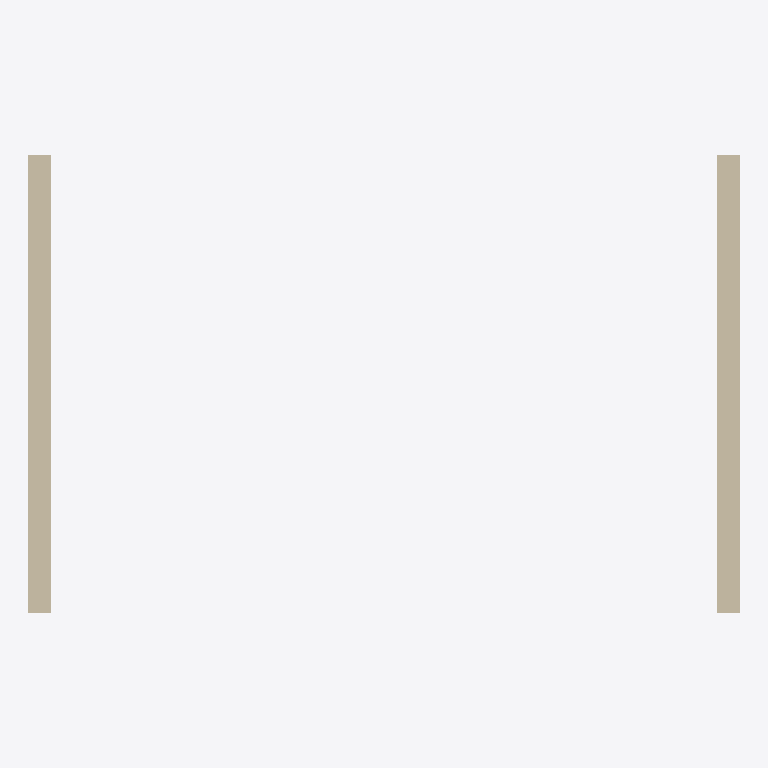
Plan cut of the same IFC building model at storey 'Ground floor' (level 0.00 m, cut at 1.40 m), seen from above with north up, elements coloured by IFC class: 2 walls (beige). Cut surfaces are drawn darker.
Extent 6.2 m × 4.0 m × 3.0 m (x, y, z). Storeys (1): Ground floor at 0.00 m. Elements (2): 2 IfcWall.

HEADER;
FILE_DESCRIPTION(('ViewDefinition [ReferenceView]'),'2;1');
FILE_NAME('xref-probe.ifc','2026-11-16T12:00:00',('OpenAEC test'),('OpenAEC test'),'Synthetic XREF test','Synthetic XREF test','');
FILE_SCHEMA(('IFC4'));
ENDSEC;
DATA;
#10=IFCPROJECT('0000000000000000000001',$,'XREF probe',$,$,$,$,(#6),#9);
#11=IFCBUILDING('0000000000000000000002',$,'Probe building',$,$,#5,$,$,.ELEMENT.,$,$,$);
#12=IFCBUILDINGSTOREY('0000000000000000000003',$,'Ground floor',$,$,#5,$,$,.ELEMENT.,0.0);
#40=IFCWALL('0000000000000000000006',$,'Fixed wall',$,$,#30,#25,$,.STANDARD.);
#41=IFCWALL('0000000000000000000007',$,'Moving wall',$,$,#33,#25,$,.STANDARD.);
ENDSEC;
